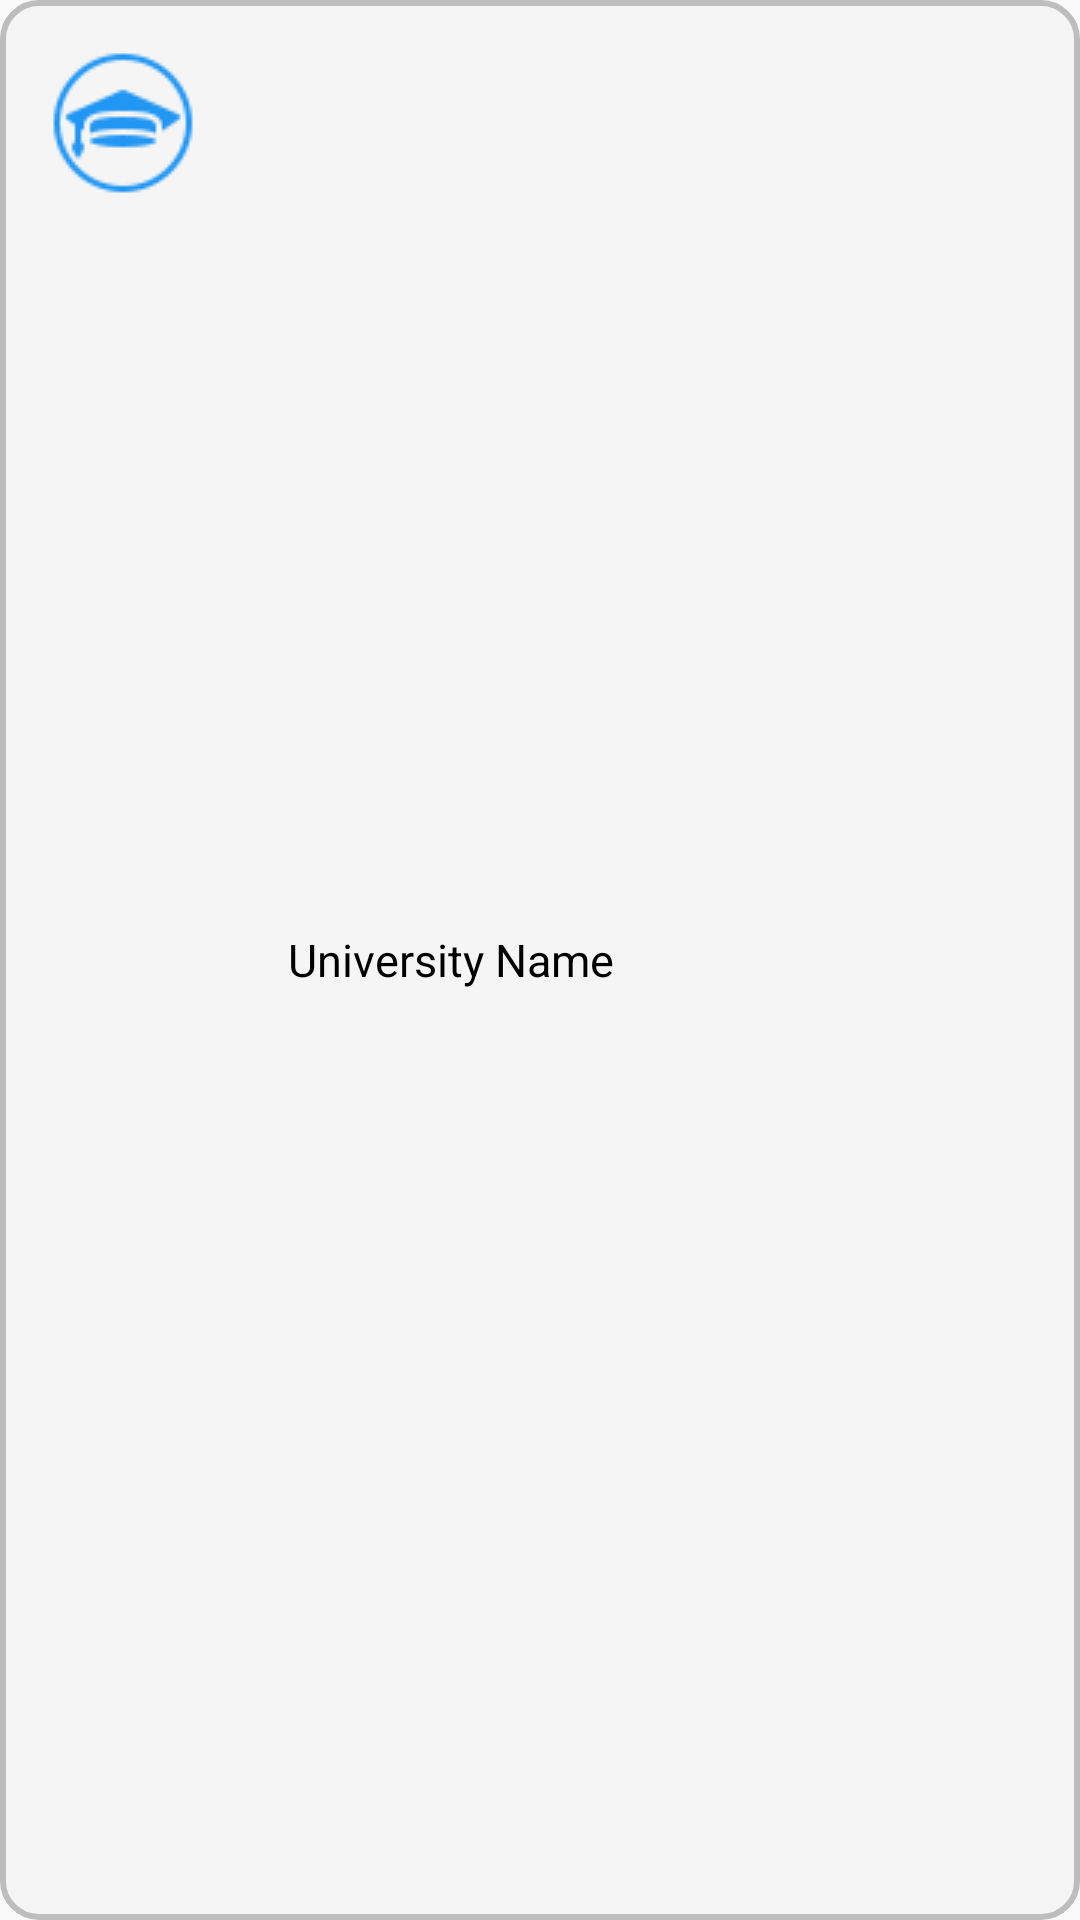

Android layout source for this screen:
<!-- AndroidManifest.xml: application theme Booodima -->
<!-- res/layout/university_entry.xml -->
<?xml version="1.0" encoding="utf-8"?>
<LinearLayout xmlns:android="http://schemas.android.com/apk/res/android"
    android:layout_width="match_parent"
    android:layout_height="wrap_content"
    android:orientation="horizontal"
    android:padding="16dp"
    android:background="@drawable/card_background"
    android:layout_marginBottom="10dp">

    <ImageView
        android:layout_width="wrap_content"
        android:layout_height="wrap_content"
        android:src="@drawable/uni_logo"
        android:layout_marginRight="30dp"/>

    <TextView
        android:id="@+id/university_name"
        android:layout_width="wrap_content"
        android:layout_height="wrap_content"
        android:textSize="15sp"
        android:textColor="@color/black"
        android:layout_gravity="center_vertical"
        android:text="University Name" />


</LinearLayout>
<!-- resources referenced by this layout -->
<resources>
  <color name="black">#FF000000</color>
  <!-- drawable card_background (drawable) -->
  <?xml version="1.0" encoding="utf-8"?>
  <selector xmlns:android="http://schemas.android.com/apk/res/android">
      <item android:state_pressed="true">
          <shape android:shape="rectangle">
              <corners android:radius="12dp" />
              <solid android:color="@color/divider_color" />
              <stroke android:width="3dp" android:color="#2196F3" />
          </shape>
      </item>
  
      <item android:state_focused="true">
          <shape android:shape="rectangle">
              <corners android:radius="12dp" />
              <stroke android:width="4dp">
                  <gradient
                      android:startColor="#FF5722"
                      android:centerColor="#FFC107"
                      android:endColor="#4CAF50"
                      android:angle="45" />
              </stroke>
              <solid android:color="#FFFFFF" />
              <padding android:left="8dp" android:top="8dp" android:right="8dp" android:bottom="8dp" />
          </shape>
      </item>
  
      <item>
          <shape android:shape="rectangle">
              <corners android:radius="12dp" />
              <stroke android:width="2dp" android:color="#BDBDBD" />
              <solid android:color="#F5F5F5" />
              <padding android:left="8dp" android:top="8dp" android:right="8dp" android:bottom="8dp" />
          </shape>
      </item>
  </selector>
  <!-- drawable uni_logo: png bitmap (drawable, 1713 bytes) -->
  <style name="Booodima" parent="Theme.AppCompat.Light.NoActionBar">
          <item name="buttonStyle">@style/CustomButtonStyle</item>
      </style>
  <color name="divider_color">#E0E0E0</color>
  <style name="CustomButtonStyle" parent="Widget.AppCompat.Button">
          <item name="android:background">@null</item>
          <item name="android:backgroundTint">@null</item>
          <item name="android:stateListAnimator">@null</item>
      </style>
</resources>
